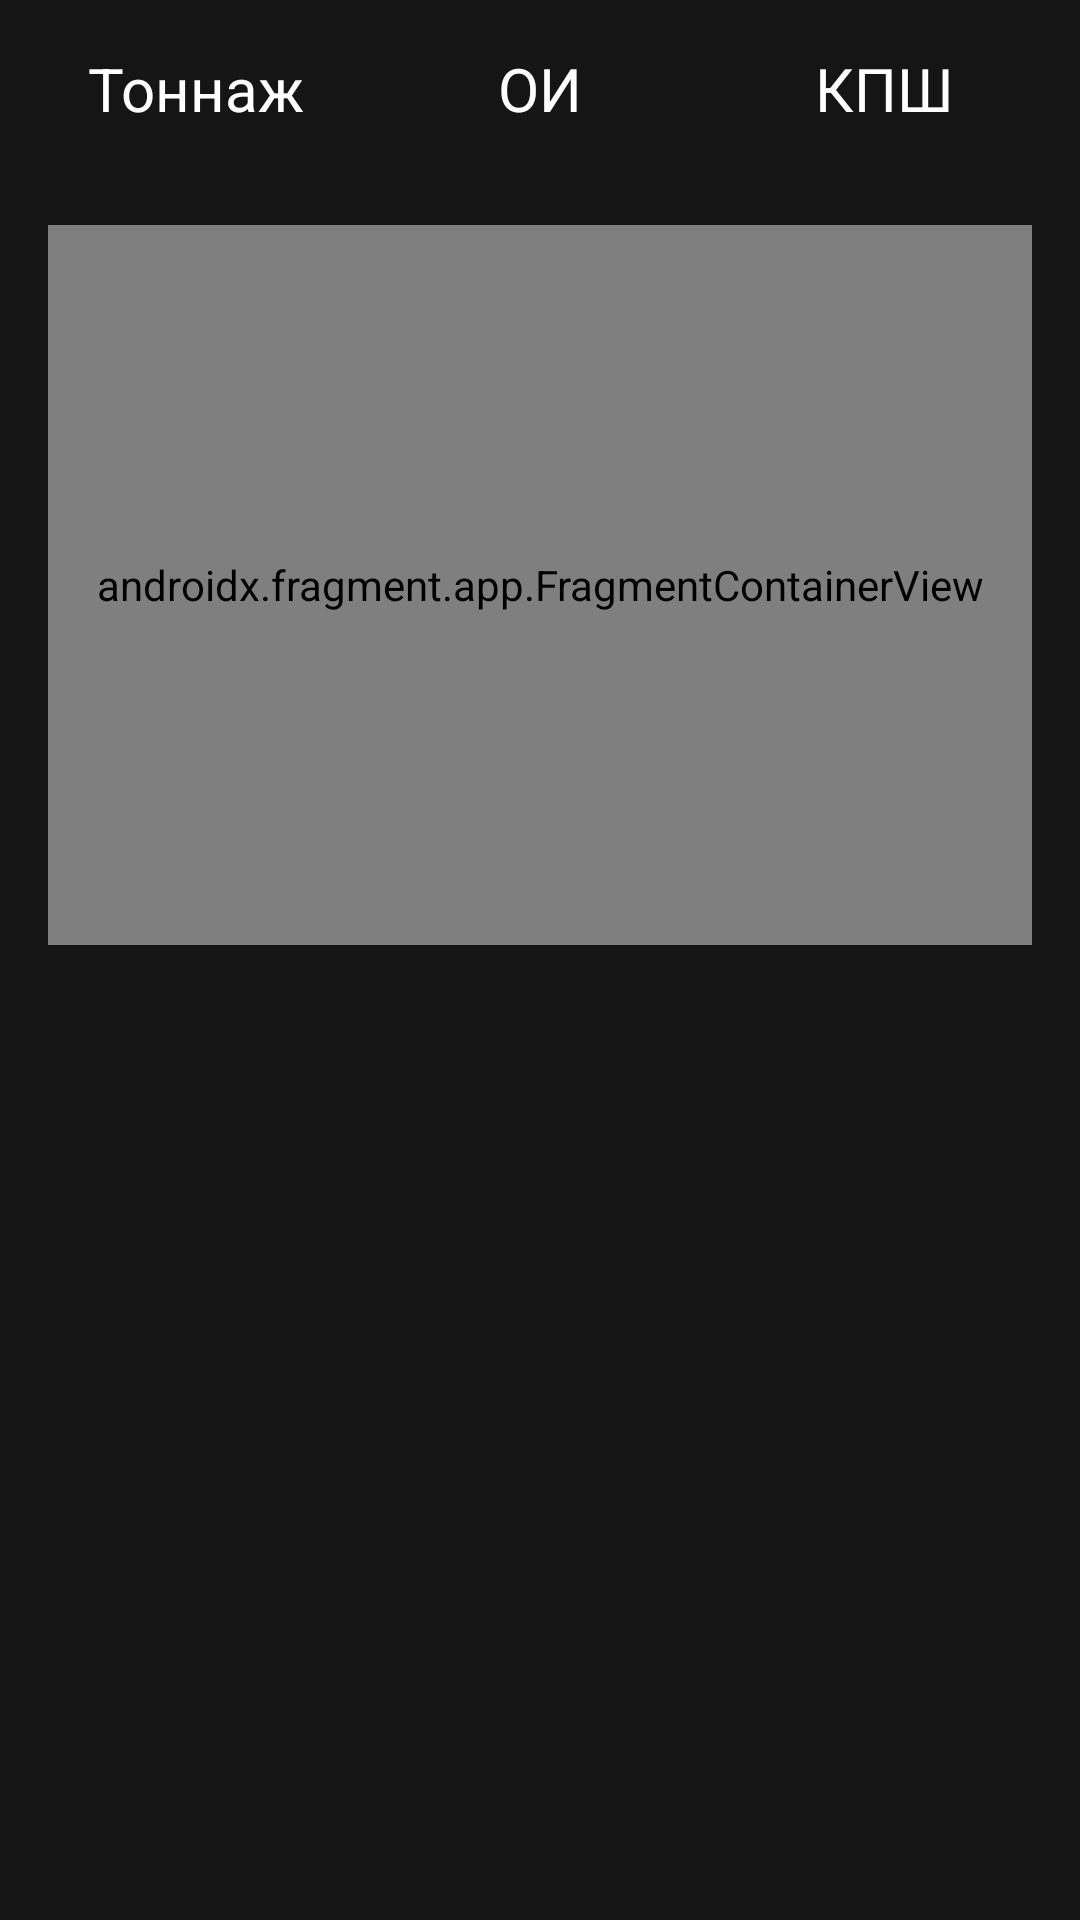

This screen was rendered from an Android layout file. Write that file and the resources it references.
<!-- AndroidManifest.xml: application theme Theme.GymInstructor -->
<!-- res/layout/fragment_statistics.xml -->
<?xml version="1.0" encoding="utf-8"?>
<androidx.constraintlayout.widget.ConstraintLayout xmlns:android="http://schemas.android.com/apk/res/android"
    xmlns:app="http://schemas.android.com/apk/res-auto"
    xmlns:tools="http://schemas.android.com/tools"
    android:layout_width="match_parent"
    android:layout_height="match_parent"
    android:background="@color/background"
    tools:context=".ui.statistics.StatisticsFragment">

    <androidx.fragment.app.FragmentContainerView
        android:id="@+id/fragmentContainerView1"
        android:name="com.brxq.gyminstructor.ui.statistics.TonnashFragment"
        android:layout_width="0dp"
        android:layout_height="240dp"
        android:layout_marginStart="16dp"
        android:layout_marginTop="32dp"
        android:layout_marginEnd="16dp"
        app:layout_constraintEnd_toEndOf="parent"
        app:layout_constraintHorizontal_bias="0.0"
        app:layout_constraintStart_toStartOf="parent"
        app:layout_constraintTop_toBottomOf="@+id/oiTV" />

    <androidx.fragment.app.FragmentContainerView
        android:id="@+id/fragmentContainerView2"
        android:name="com.brxq.gyminstructor.ui.statistics.OIFragment"
        android:layout_width="0dp"
        android:layout_height="240dp"
        android:layout_marginStart="16dp"
        android:layout_marginTop="32dp"
        android:layout_marginEnd="16dp"
        app:layout_constraintEnd_toEndOf="parent"
        app:layout_constraintHorizontal_bias="0.0"
        app:layout_constraintStart_toStartOf="parent"
        app:layout_constraintTop_toBottomOf="@+id/oiTV" />

    <androidx.fragment.app.FragmentContainerView
        android:id="@+id/fragmentContainerView3"
        android:name="com.brxq.gyminstructor.ui.statistics.KPSHFragment"
        android:layout_width="0dp"
        android:layout_height="240dp"
        android:layout_marginStart="16dp"
        android:layout_marginTop="32dp"
        android:layout_marginEnd="16dp"
        app:layout_constraintEnd_toEndOf="parent"
        app:layout_constraintHorizontal_bias="0.0"
        app:layout_constraintStart_toStartOf="parent"
        app:layout_constraintTop_toBottomOf="@+id/oiTV" />

    <TextView
        android:id="@+id/tonTV"
        android:layout_width="0dp"
        android:layout_height="wrap_content"
        android:layout_marginStart="16dp"
        android:layout_marginTop="16dp"
        android:layout_marginEnd="8dp"
        android:gravity="center"
        android:text="Тоннаж"
        android:textColor="@color/white"
        android:textSize="20sp"
        app:layout_constraintEnd_toStartOf="@+id/oiTV"
        app:layout_constraintStart_toStartOf="parent"
        app:layout_constraintTop_toTopOf="parent" />

    <TextView
        android:id="@+id/oiTV"
        android:layout_width="0dp"
        android:layout_height="wrap_content"
        android:layout_marginStart="8dp"
        android:layout_marginEnd="8dp"
        android:gravity="center"
        android:text="ОИ"
        android:textColor="@color/white"
        android:textSize="20sp"
        app:layout_constraintEnd_toStartOf="@+id/kpTV"
        app:layout_constraintStart_toEndOf="@+id/tonTV"
        app:layout_constraintTop_toTopOf="@+id/tonTV" />

    <TextView
        android:id="@+id/kpTV"
        android:layout_width="0dp"
        android:layout_height="wrap_content"
        android:layout_marginStart="8dp"
        android:layout_marginEnd="16dp"
        android:gravity="center"
        android:text="КПШ"
        android:textColor="@color/white"
        android:textSize="20sp"
        app:layout_constraintEnd_toEndOf="parent"
        app:layout_constraintStart_toEndOf="@+id/oiTV"
        app:layout_constraintTop_toTopOf="@+id/tonTV" />
</androidx.constraintlayout.widget.ConstraintLayout>
<!-- resources referenced by this layout -->
<resources>
  <color name="background">#151515</color>
  <color name="white">#FFFFFFFF</color>
  <style name="Theme.GymInstructor" parent="Theme.Material3.DayNight.NoActionBar">
          
  
  
  
  
  
  
  
  
  
          
      </style>
</resources>
